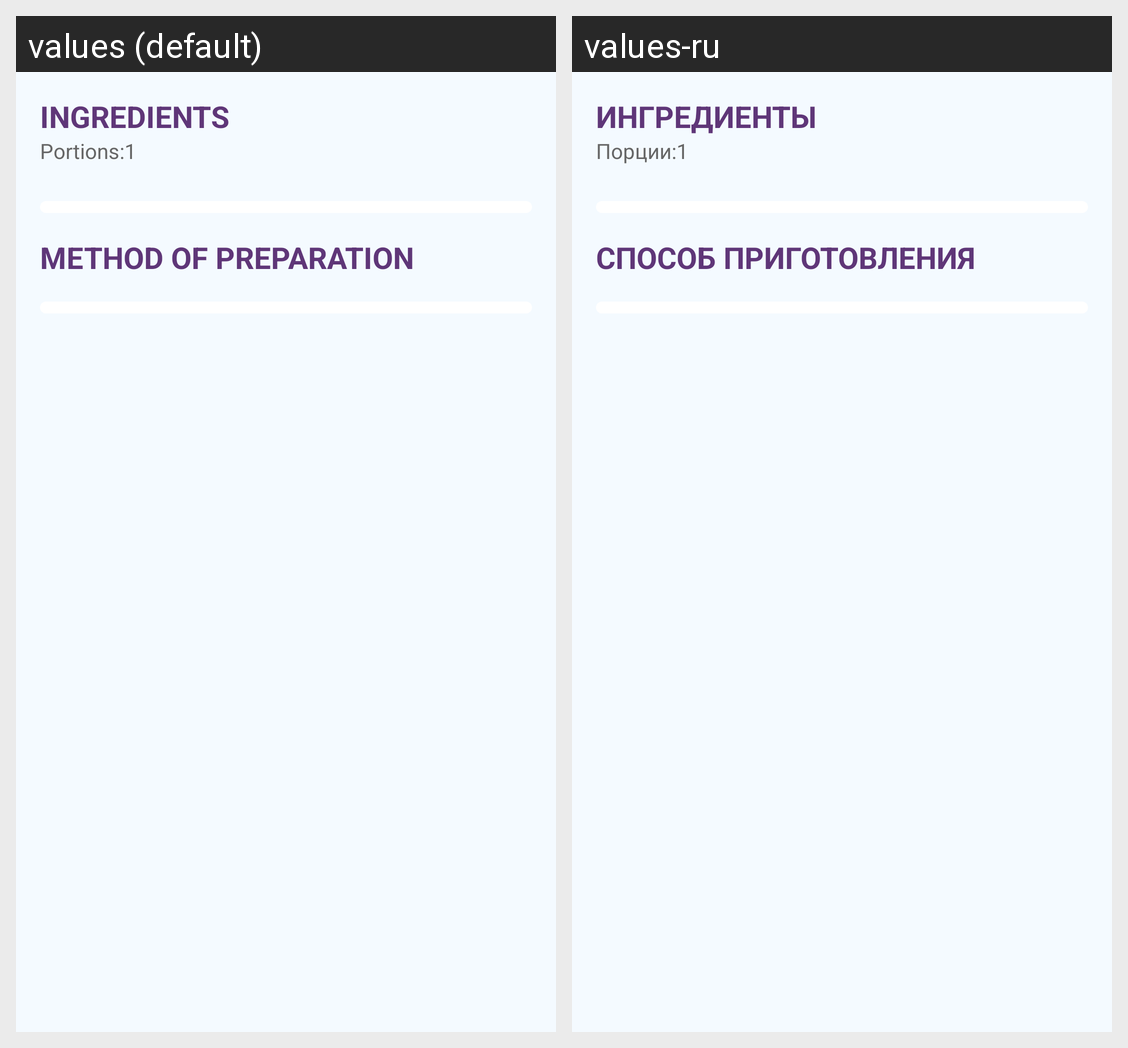

The same Android screen rendered under two of its app's locales, left to right. List the strings drawn on it with the default value and each locale's translation.
Android screen res/layout/fragment_recipe.xml rendered under 2 locales, left to right: values (default), values-ru. Device: Nexus 5 (rendered at 1080×1920; each locale shown at half size, 540×960, under a caption strip naming it); theme Theme.RecipesApp.
Strings drawn on this screen, with the default value and each locale's value (text and hints the layout hard-codes, and strings that could not be matched under every locale, appear in the picture but are not listed):

ingredients
  values: Ingredients
  values-ru: Ингредиенты

portions
  values: Portions:
  values-ru: Порции:

method
  values: Method of preparation
  values-ru: Способ приготовления
